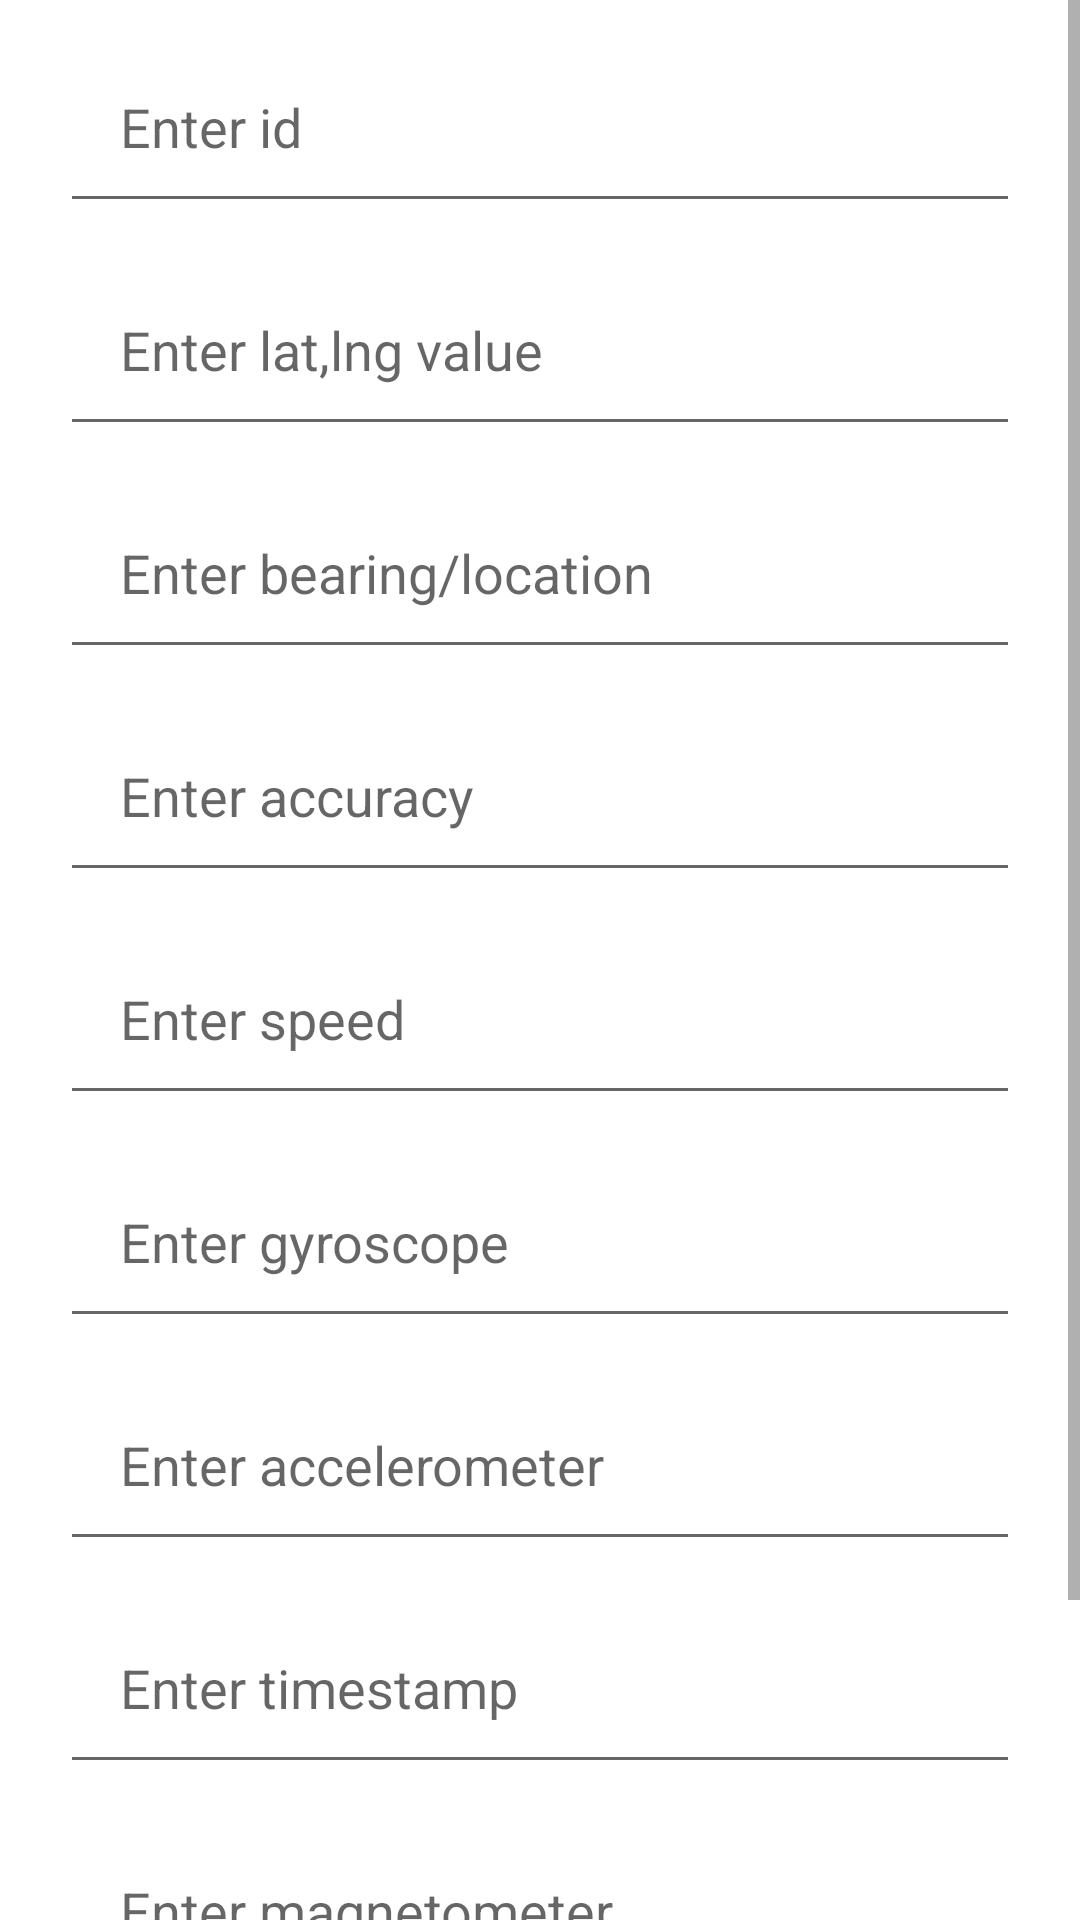

Produce the Android XML layout that renders to this screen, including the resource entries it uses.
<!-- AndroidManifest.xml: application theme Theme.Speedbreaker -->
<!-- res/layout/activity_database.xml -->
<?xml version="1.0" encoding="utf-8"?>
<ScrollView xmlns:android="http://schemas.android.com/apk/res/android"
    xmlns:tools="http://schemas.android.com/tools"
    android:layout_width="match_parent"
    android:layout_height="match_parent"
    tools:context=".DatabaseActivity">

    <TableLayout
        android:layout_width="match_parent"
        android:layout_height="wrap_content"
        android:orientation="vertical">

        <EditText
            android:id="@+id/edit_id"
            android:layout_width="match_parent"
            android:layout_height="wrap_content"
            android:layout_marginLeft="20dp"
            android:layout_marginTop="10dp"
            android:layout_marginRight="20dp"
            android:hint="Enter id"
            android:inputType="text"
            android:padding="20dp" />

        <EditText
            android:id="@+id/edit_latlng"
            android:layout_width="match_parent"
            android:layout_height="wrap_content"
            android:layout_marginLeft="20dp"
            android:layout_marginTop="10dp"
            android:layout_marginRight="20dp"
            android:hint="Enter lat,lng value"
            android:inputType="textEmailAddress"
            android:padding="20dp" />

        <EditText
            android:id="@+id/edit_bearing"
            android:layout_width="match_parent"
            android:layout_height="wrap_content"
            android:layout_marginLeft="20dp"
            android:layout_marginTop="10dp"
            android:layout_marginRight="20dp"
            android:hint="Enter bearing/location"
            android:inputType="phone"
            android:padding="20dp" />

        <EditText
            android:id="@+id/edit_accuracy"
            android:layout_width="match_parent"
            android:layout_height="wrap_content"
            android:layout_marginLeft="20dp"
            android:layout_marginTop="10dp"
            android:layout_marginRight="20dp"
            android:hint="Enter accuracy"
            android:inputType="number"
            android:padding="20dp" />

        <EditText
            android:id="@+id/edit_speed"
            android:layout_width="match_parent"
            android:layout_height="wrap_content"
            android:layout_marginLeft="20dp"
            android:layout_marginTop="10dp"
            android:layout_marginRight="20dp"
            android:hint="Enter speed"
            android:padding="20dp" />
        <EditText
            android:id="@+id/edit_gyroscope"
            android:layout_width="match_parent"
            android:layout_height="wrap_content"
            android:layout_marginLeft="20dp"
            android:layout_marginTop="10dp"
            android:layout_marginRight="20dp"
            android:hint="Enter gyroscope"
            android:padding="20dp" />
        <EditText
            android:id="@+id/edit_accelerometer"
            android:layout_width="match_parent"
            android:layout_height="wrap_content"
            android:layout_marginLeft="20dp"
            android:layout_marginTop="10dp"
            android:layout_marginRight="20dp"
            android:hint="Enter accelerometer"
            android:padding="20dp" />
        <EditText
            android:id="@+id/edit_timestamp"
            android:layout_width="match_parent"
            android:layout_height="wrap_content"
            android:layout_marginLeft="20dp"
            android:layout_marginTop="10dp"
            android:layout_marginRight="20dp"
            android:hint="Enter timestamp"
            android:padding="20dp" />
        <EditText
            android:id="@+id/edit_magnetometer"
            android:layout_width="match_parent"
            android:layout_height="wrap_content"
            android:layout_marginLeft="20dp"
            android:layout_marginTop="10dp"
            android:layout_marginRight="20dp"
            android:hint="Enter magnetometer"
            android:padding="20dp" />

        <Button
            android:id="@+id/button"
            android:layout_width="match_parent"
            android:layout_height="wrap_content"
            android:layout_gravity="center"
            android:layout_margin="20dp"
            android:padding="20dp"
            android:text="Save" />
    </TableLayout>
</ScrollView>
<!-- resources referenced by this layout -->
<resources>
  <style name="Theme.Speedbreaker" parent="Theme.MaterialComponents.DayNight.DarkActionBar">
          
          <item name="colorPrimary">@color/purple_500</item>
          <item name="colorPrimaryVariant">@color/purple_700</item>
          <item name="colorOnPrimary">@color/white</item>
          
          <item name="colorSecondary">@color/teal_200</item>
          <item name="colorSecondaryVariant">@color/teal_700</item>
          <item name="colorOnSecondary">@color/black</item>
          
          <item name="android:statusBarColor" tools:targetApi="l">?attr/colorPrimaryVariant</item>
          
      </style>
  <!-- not gathered from this repository: default colours our renderer supplied (Android Studio template values) -->
  <color name="purple_500">#FF6200EE</color>
  <color name="purple_700">#FF3700B3</color>
  <color name="teal_200">#FF03DAC5</color>
  <color name="teal_700">#FF018786</color>
  <color name="black">#FF000000</color>
  <color name="white">#FFFFFFFF</color>
</resources>
